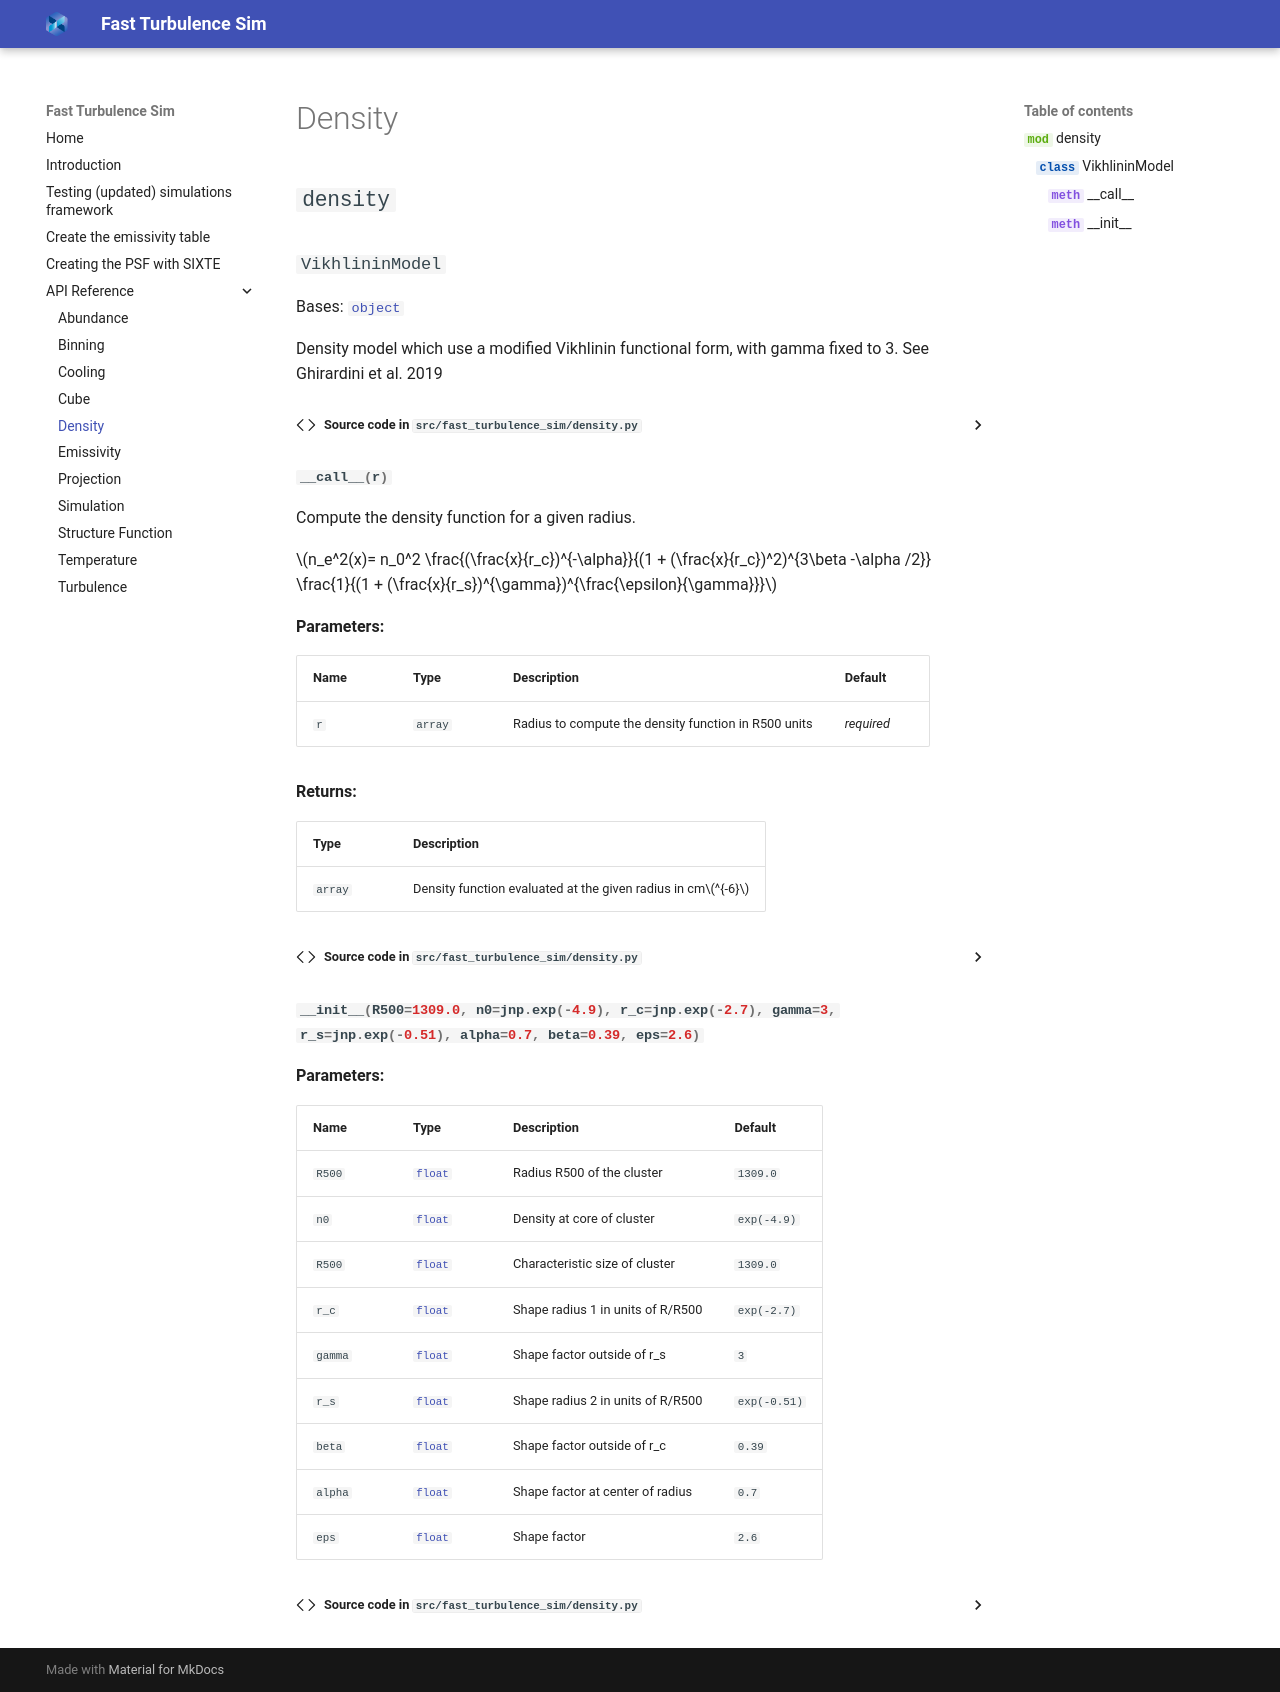

repository: MolinAlexei/fast_turbulence_sim · page: references/density/index.html · generator: mkdocs

::: density
